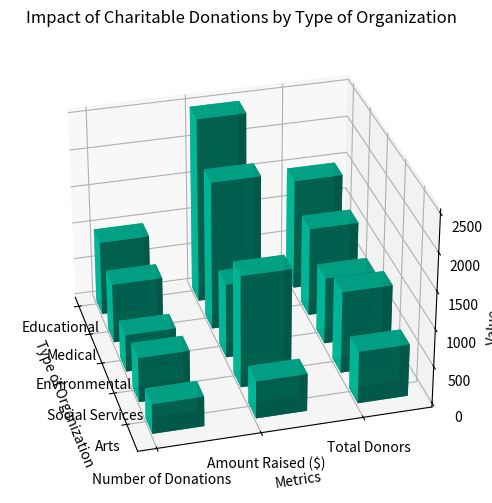

Reproduce this figure in Python. (Note: this script raises an exception after producing the figure.)

import numpy as np
import matplotlib.pyplot as plt

# Transform the given data into three variables: y_values, data, x_values. 
# y_values represents the metric list of each column except the first column. 
# x_values represents the category list of each row except the first row. 
# Data represent the numerical ndarray in the data, where each row corresponds to a category and each column corresponds to a metric.
y_values = ["Number of Donations", "Amount Raised ($)", "Total Donors"]
x_values = ["Educational", "Medical", "Environmental", "Social Services", "Arts"]
data = np.array([[1000, 2500, 1500], [800, 2000, 1200], [500, 1000, 900], [600, 1500, 1100], [400, 500, 700]])

# Create figure and set size
fig = plt.figure(figsize=(10, 6))

# Plot the data with the type of 3D bar chart. 
# use a 3D projection for the subplot. 
ax = fig.add_subplot(111, projection='3d')

# Iterate over y_values to plot each column of data, i.e., data[:, i]. 
# For the plotting of each column in data, use np.arange(len(x_labels)) 
# and [i]*len(x_labels) to represent the X, Y coordinates for each group of data
# to avoid overlapping of different data groups, 
# and use ax.bar3d to draw a set of bars, in which ensure that each group of bars is correctly aligned on x-axis. 
for i in range(len(y_values)):
    xpos = np.arange(len(x_values))
    ypos = [i] * len(x_values)
    
    # Set the dimensions of the bars (width, depth, colors, alpha, etc) differently on x-dimension or y-dimension to ensure they are distinct and non-overlapping, providing clear visualization. 
    dx = 0.5
    dy = 0.5
    dz = data[:,i]
    ax.bar3d(xpos, ypos, np.zeros(len(x_values)), dx, dy, dz, color='#00ceaa', alpha=0.9)
    
# Rotate the X-axis labels for better readability. Y-axis does not need title.
ax.set_xticks(xpos)
ax.set_yticks(np.arange(len(y_values)))
ax.set_xticklabels(x_values)
ax.set_yticklabels(y_values)
ax.view_init(30, -15)

# Drawing techniques such as background grids can be used.
ax.set_xlabel('Type of Organization')
ax.set_ylabel('Metrics')
ax.set_zlabel('Value')
ax.set_title('Impact of Charitable Donations by Type of Organization')
ax.grid(b=True, which='major', color='#666666', linestyle='-')

# Automatically resize the image by tight_layout() before savefig().
plt.tight_layout()

# The image must be saved as /cpfs01/user/yehancheng/workspace/datasets/SimChartV2/demo/3D/png/29_202312251044.png.
plt.savefig("/cpfs01/user/yehancheng/workspace/datasets/SimChartV2/demo/3D/png/29_202312251044.png")

# Clear the current image state at the end of the code.
plt.clf()
